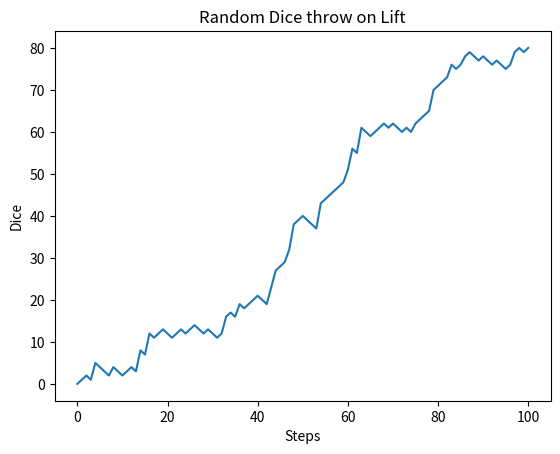

This chart was generated by the following Python code:
import numpy as np

random_walk = [0]

for x in range(100) :
    step = random_walk[-1]
    dice = np.random.randint(1,7)

    if dice <= 2:
        step = max(0, step - 1)
    elif dice <= 5:
        step = step + 1
    else:
        step = step + np.random.randint(1,7)

    random_walk.append(step)

import matplotlib.pyplot as plt

plt.plot(random_walk)
plt.xlabel("Steps")
plt.ylabel("Dice")
plt.title("Random Dice throw on Lift")

plt.show()